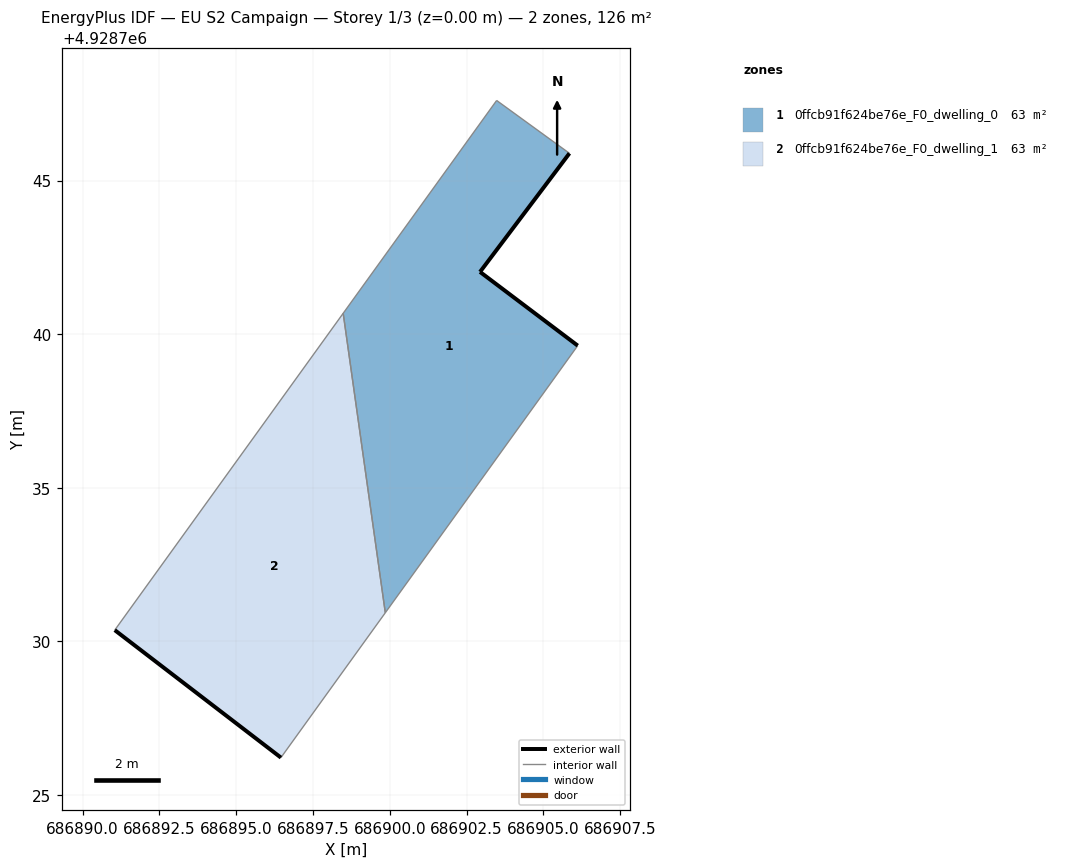
=== STOREY PLAN SPEC (per zone: floor XY polygon, exterior-wall plan segments, windows/doors) ===
zone 1: 0ffcb91f624be76e_F0_dwelling_0  (63.1 m²)
  floor: (686899.85, 4928730.93) (686906.12, 4928739.63) (686902.94, 4928742.03) (686905.85, 4928745.89) (686903.48, 4928747.61) (686898.48, 4928740.68)
  exterior wall: (686905.85, 4928745.89) – (686902.94, 4928742.03)  [4.8 m]
  exterior wall: (686902.94, 4928742.03) – (686906.12, 4928739.63)  [4.0 m]
  interior walls: 4
zone 2: 0ffcb91f624be76e_F0_dwelling_1  (63.1 m²)
  floor: (686896.46, 4928726.22) (686899.85, 4928730.93) (686898.48, 4928740.68) (686891.05, 4928730.37)
  exterior wall: (686896.46, 4928726.22) – (686891.05, 4928730.37)  [6.8 m]
  interior walls: 3

=== DERIVED (storey summary) ===
Building: EU S2 Campaign
Storey: 1 of 3  (floor level z = 0.00 m)
Storey gross floor area: 126.2 m²
Zones on this storey: 2
  - 0ffcb91f624be76e_F0_dwelling_0: floor 63.1 m²; exterior wall 8.8 m (26.5 m²); WWR 0.0%
  - 0ffcb91f624be76e_F0_dwelling_1: floor 63.1 m²; exterior wall 6.8 m (20.5 m²); WWR 0.0%
Zone adjacency (shared interzone walls):
  - 0ffcb91f624be76e_F0_dwelling_0 ↔ 0ffcb91f624be76e_F0_dwelling_1